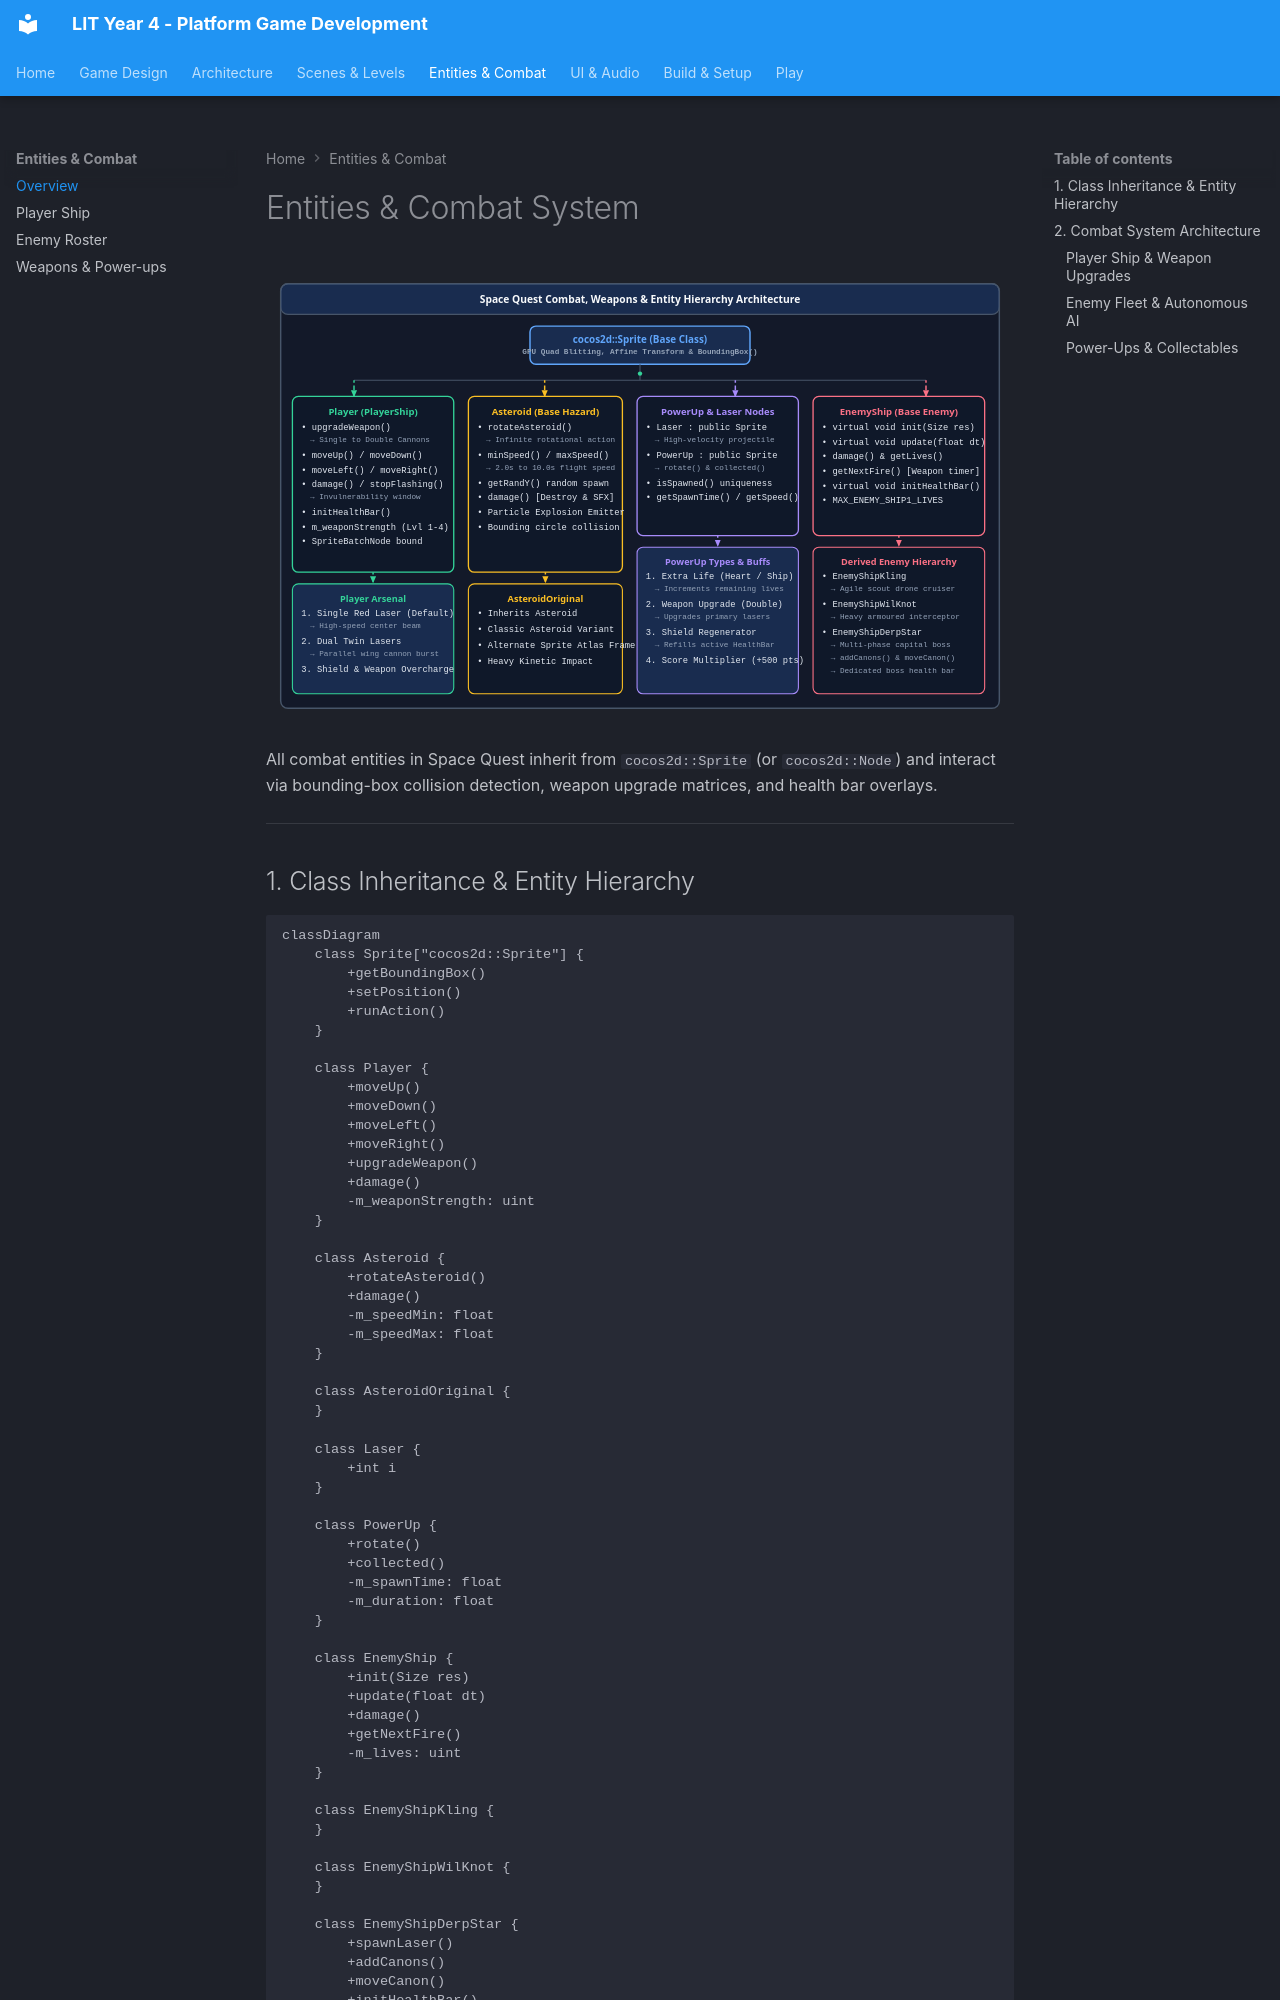

repository: joeaoregan/LIT-Yr4-PlatformGameDevelopment · page: entities/index.html · generator: mkdocs

# Entities & Combat System

![Space Quest Combat, Weapons & Entity Hierarchy Architecture](../images/svg/entity_hierarchy.svg)

All combat entities in Space Quest inherit from `cocos2d::Sprite` (or `cocos2d::Node`) and interact via bounding-box collision detection, weapon upgrade matrices, and health bar overlays.

---

## 1. Class Inheritance & Entity Hierarchy

```mermaid
classDiagram
    class Sprite["cocos2d::Sprite"] {
        +getBoundingBox()
        +setPosition()
        +runAction()
    }

    class Player {
        +moveUp()
        +moveDown()
        +moveLeft()
        +moveRight()
        +upgradeWeapon()
        +damage()
        -m_weaponStrength: uint
    }

    class Asteroid {
        +rotateAsteroid()
        +damage()
        -m_speedMin: float
        -m_speedMax: float
    }

    class AsteroidOriginal {
    }

    class Laser {
        +int i
    }

    class PowerUp {
        +rotate()
        +collected()
        -m_spawnTime: float
        -m_duration: float
    }

    class EnemyShip {
        +init(Size res)
        +update(float dt)
        +damage()
        +getNextFire()
        -m_lives: uint
    }

    class EnemyShipKling {
    }

    class EnemyShipWilKnot {
    }

    class EnemyShipDerpStar {
        +spawnLaser()
        +addCanons()
        +moveCanon()
        +initHealthBar()
    }

    Sprite <|-- Player
    Sprite <|-- Asteroid
    Asteroid <|-- AsteroidOriginal
    Sprite <|-- Laser
    Sprite <|-- PowerUp
    Sprite <|-- EnemyShip
    EnemyShip <|-- EnemyShipKling
    EnemyShip <|-- EnemyShipWilKnot
    EnemyShip <|-- EnemyShipDerpStar
```

---

## 2. Combat System Architecture
